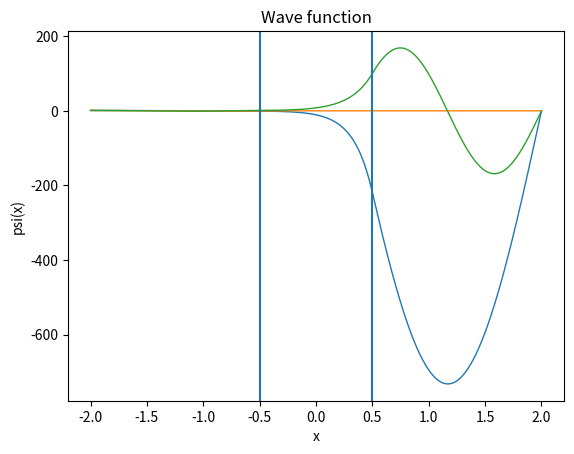

Write Python code to recreate this figure.
#!/usr/bin/env python
from pylab import *
from scipy.integrate import odeint
from scipy.optimize import brentq
import matplotlib.mlab as mlab
import matplotlib.pyplot as plt

def SchroedingerFactory(psi, E, x, L, V_0):
    """
    Constructs the Schroedinger Equation callback function for
    use in the odeint library.
    """
    def V(x):
        if abs(x) <= L:
            return V_0 

        return 0

    def SchroedingerEquationCallback (psi, x):
        psi0 = psi[0] # psi - root function
        psi1 = psi[1] # psi - first derivative

        # Construct schroedinger equation with given derivatives
        psi2 = 2 * (V(x) - E)*psi0

        return psi1, psi2

    return SchroedingerEquationCallback

def SolveSchroedinger(psi, energy, x, L, V_0):
    psi = odeint(SchroedingerFactory(psi, energy, x, L, V_0), [1, 0], x)
    
    # odeint returns an array of [psi[x], psi'[x]]. So we are returning
    # the array of values representing psi[x] here
    return psi[:, 0]

def FindEigenstates(energies, edgeValues, x, psi, L, V_0):
    eigenstates = []
    signs = sign(edgeValues)

    # For every value far outside the well look for values = 0.
    # These are the physically allowed states.
    for i in range(len(edgeValues) - 1):
        # Check for sign change and use brentq method to get local zero
        if signs[i] + signs[i + 1] == 0:
            eigenstates.append(
                    brentq(
                        lambda energy: SolveSchroedinger(psi, energy, x, L, V_0)[-1],
                        energies[i],
                        energies[i+1])
                    )

    return eigenstates 


def main():
    V_0 = 20
    L = 0.5
    x = linspace(-2, 2, 1000)
    psi = np.zeros([1000, 2])
    energies = linspace(0, V_0, 100)
    
    edgeValues = []
    for energy in energies:
        psi0 = SolveSchroedinger(psi, energy, x, L, V_0) 
        edgeValues.append(psi0[-1]);

    psi = np.zeros([1000, 2])
    eigenstates = FindEigenstates(energies, edgeValues, x, psi, L, V_0)

    # figure()
    # plot(energies/V_0, edgeValues)
    # title('Values of the $\Psi(b)$ vs. Energy')
    # xlabel('Energy, $E/V_0$')
    # ylabel('$\Psi(x = b)$', rotation='horizontal')
    # for E in eigenstates[1:4]:
    #     plot(E/V_0, [0], 'go')
    #     annotate("E = %.2f"%E, xy = (E/V_0, 0), xytext=(E/V_0, 30))

    psi = np.zeros([1000, 2])
    for E in eigenstates[1:4]:
        psi0 = SolveSchroedinger(psi, E, x, L, V_0)
        plt.plot(x , psi0, lw=1)

    plt.axvline(x=-L);    
    plt.axvline(x=L);    

    plt.ylabel("psi(x)")
    plt.xlabel("x")
    plt.title("Wave function")

    plt.show()

if __name__ == "__main__":
    main()
